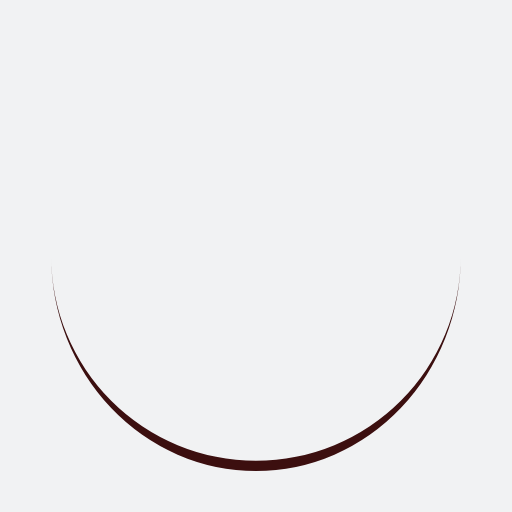
t = 0.00 s
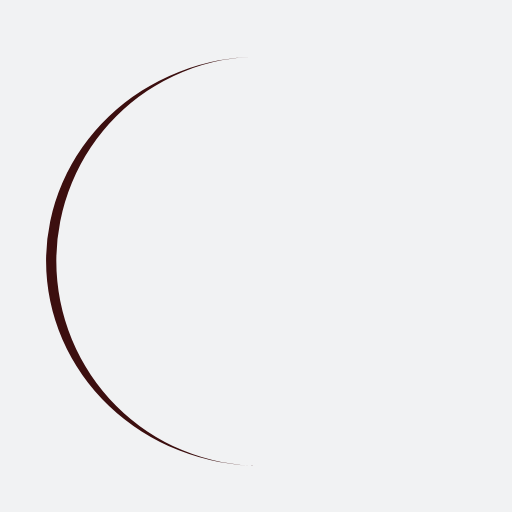
t = 0.25 s
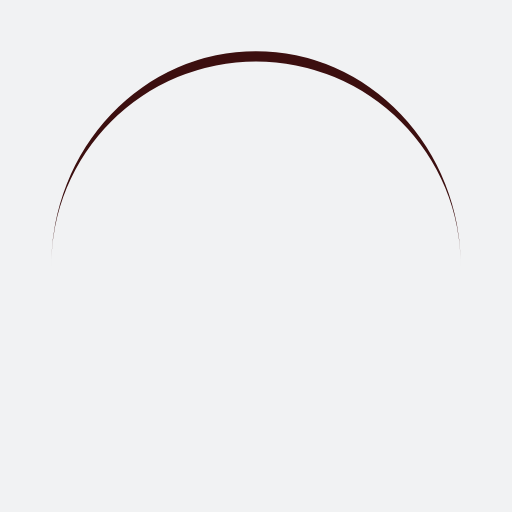
t = 0.50 s
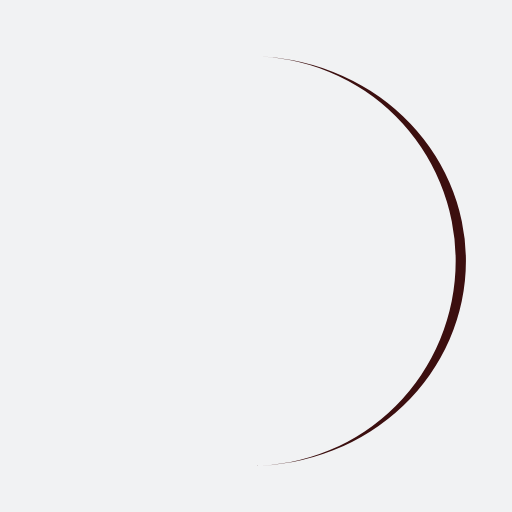
t = 0.75 s

The animated SVG that drew these frames (rendered in a browser with its animation timeline set to each time). Animation: 1 SMIL element (animateTransform=1); one cycle of 1.00 s, repeats indefinitely.

<?xml version="1.0" encoding="utf-8"?>
<svg xmlns="http://www.w3.org/2000/svg" xmlns:xlink="http://www.w3.org/1999/xlink" style="margin: auto; background: rgb(241, 242, 243); display: block; shape-rendering: auto;" width="50px" height="50px" viewBox="0 0 100 100" preserveAspectRatio="xMidYMid">
<path d="M10 50A40 40 0 0 0 90 50A40 42 0 0 1 10 50" fill="#3c0f0f" stroke="none">
  <animateTransform attributeName="transform" type="rotate" dur="1s" repeatCount="indefinite" keyTimes="0;1" values="0 50 51;360 50 51"></animateTransform>
</path>
<!-- [ldio] generated by https://loading.io/ --></svg>
